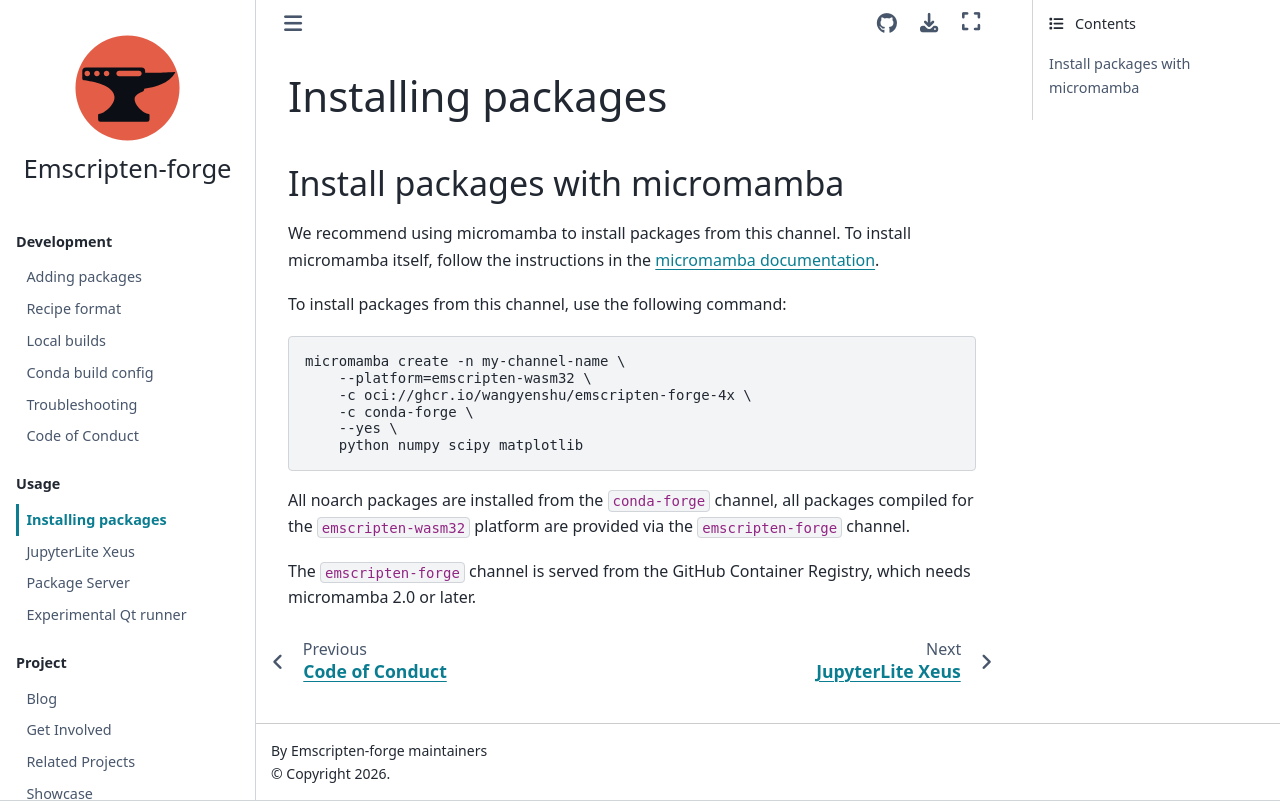

repository: wangyenshu/recipes-ghcr · page: usage/installing_packages.html · generator: sphinx

# Installing packages

## Install packages with micromamba
We recommend using micromamba to install packages from this channel.
To install micromamba itself, follow the instructions in the [micromamba documentation](https://mamba.readthedocs.io/en/latest/installation/micromamba-installation.html#micromamba-installation).

To install packages from this channel, use the following command:

```bash
micromamba create -n my-channel-name \
    --platform=emscripten-wasm32 \
    -c oci://ghcr.io/wangyenshu/emscripten-forge-4x \
    -c conda-forge \
    --yes \
    python numpy scipy matplotlib
```

All noarch packages are installed from the `conda-forge` channel, all packages compiled for the `emscripten-wasm32` platform are provided via the `emscripten-forge` channel.

The `emscripten-forge` channel is served from the GitHub Container Registry, which needs micromamba 2.0 or later.
